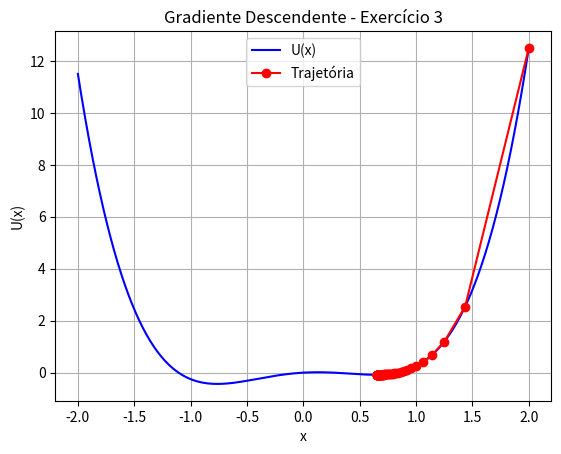

Source code (Python):
import numpy as np
import matplotlib.pylab as plt
import math

#funções

def U3(x):
    return x**2 * (x-1) * (x+1) + x / 4

def grad_U3(x):
    return 4 * x**3 - 2 * x + 1 / 4

#parametros do gradiente descendente

def gradiente_descendente(f, gra_f, x0, alpha = 0.01, epsilon = 0.001, max_iter = 1000):
    x_vals = [x0]
    x = x0
    for _ in range(max_iter):
        grad = gra_f(x)
        x_new = x - alpha * grad
        x_vals.append(x_new)
        if abs(x_new - x) < epsilon:
            break
        x = x_new
    return x_vals

#parametros da questão

x0 = 2 
alpha = 0.02
traj = gradiente_descendente(U3, grad_U3, x0, alpha)

#parametros de plot

x = np.linspace(-2, 2, 500)
plt.plot(x, U3(x), label= 'U(x)', color= 'blue')
plt.plot(traj, [U3(xi) for xi in traj], 'ro-', label='Trajetória')
plt.title('Gradiente Descendente - Exercício 3')
plt.xlabel('x')
plt.ylabel('U(x)')
plt.grid()
plt.legend()
plt.show()
